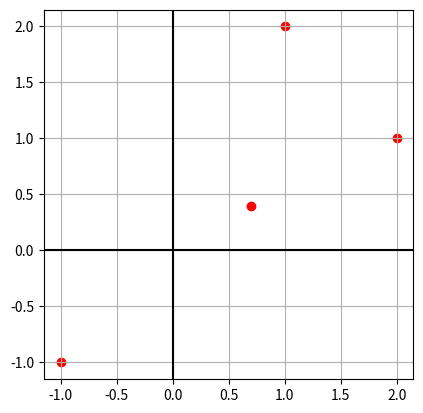

Recreate this plot in Python.
import math
import matplotlib.pyplot as plt

# k number of closest points
k = 2
# threshold for dividing the space
startT = 10
# by how much will the threshold increase each iteration
tk = 20

newCoords = {
    "close": [10, 11, 9],
    "coords": [(0, 0), (1, 1), (2, 1)]
}
labeledCoords = {
    "coords": [(1, 2), (2, 1), (-1, -1), (0.7, 0.4)],
    "label": [1, 1, 1]
}


def getDist(point):
    return math.sqrt(point[0] ** 2 + point[1] ** 2)


for point in labeledCoords["coords"]:
    print(f"{point}: {round(getDist(point), 2)}")

# plot

coordsX = []
coordsY = []

for coord in labeledCoords["coords"]:
    coordsX.append(coord[0])
    coordsY.append(coord[1])

fig, ax = plt.subplots()

plt.axhline(y=0, color='k')
plt.axvline(x=0, color='k')

plt.scatter(coordsX, coordsY, color='red', label='Short Positions')

plt.grid()
plt.gca().set_aspect('equal')
plt.show()
